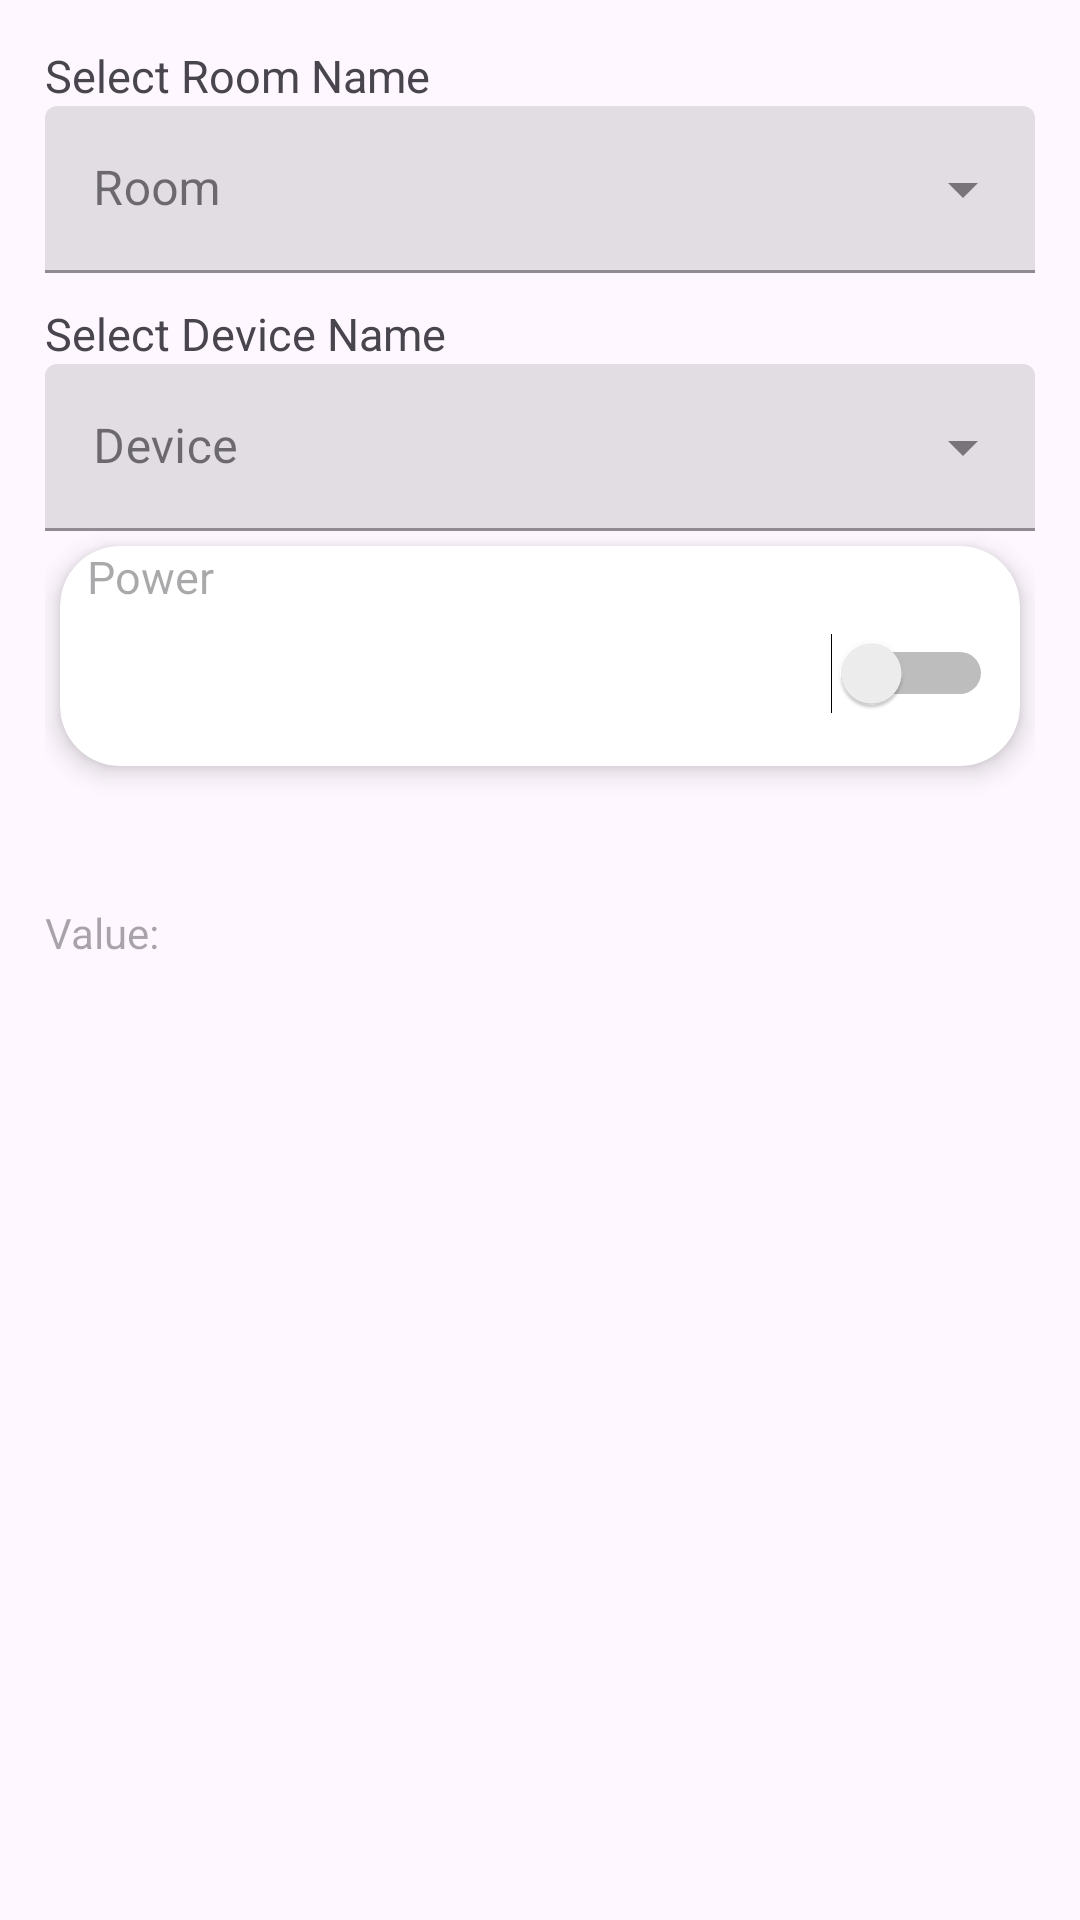

Produce the Android XML layout that renders to this screen, including the resource entries it uses.
<!-- AndroidManifest.xml: application theme Theme.DIYHomeAutomation -->
<!-- res/layout/activity_schedule_device_add.xml -->
<?xml version="1.0" encoding="utf-8"?>
<androidx.constraintlayout.widget.ConstraintLayout xmlns:android="http://schemas.android.com/apk/res/android"
    xmlns:app="http://schemas.android.com/apk/res-auto"
    xmlns:tools="http://schemas.android.com/tools"
    android:layout_width="match_parent"
    android:layout_height="match_parent"
    android:orientation="vertical"
    android:padding="15dp"
    tools:context=".schedules.ScheduleDeviceAddActivity"
    >

    <TextView
        android:id="@+id/schedule_device_add_roomtv"
        android:layout_width="match_parent"
        android:layout_height="wrap_content"
        android:text="Select Room Name"
        android:layout_marginBottom="10dp"
        app:layout_constraintEnd_toEndOf="parent"
        app:layout_constraintStart_toStartOf="parent"
        app:layout_constraintTop_toTopOf="parent"
        android:textSize="15sp"
        />

    <com.google.android.material.textfield.TextInputLayout
        android:id="@+id/schedule_device_add_ddlst_room"
        android:layout_width="match_parent"
        android:layout_height="wrap_content"
        android:hint="Room"
        app:layout_constraintStart_toStartOf="parent"
        app:layout_constraintEnd_toEndOf="parent"
        android:layout_marginBottom="10dp"
        app:layout_constraintTop_toBottomOf="@+id/schedule_device_add_roomtv"
        style="@style/Widget.MaterialComponents.TextInputLayout.FilledBox.ExposedDropdownMenu">



        <AutoCompleteTextView
            android:layout_height="match_parent"
            android:layout_width="match_parent"
            android:inputType="none" />

</com.google.android.material.textfield.TextInputLayout>

    <TextView
        android:id="@+id/schedule_device_add_Devicetv"
        android:layout_width="match_parent"
        android:layout_height="wrap_content"
        android:text="Select Device Name"
        android:layout_marginTop="10dp"
        app:layout_constraintEnd_toEndOf="parent"
        app:layout_constraintStart_toStartOf="parent"
        app:layout_constraintTop_toBottomOf="@id/schedule_device_add_ddlst_room"
        android:textSize="15sp"
        />

    <com.google.android.material.textfield.TextInputLayout
        android:id="@+id/schedule_device_add_ddlst_device"
        android:layout_width="match_parent"
        android:layout_height="wrap_content"
        android:hint="Device"
        app:layout_constraintStart_toStartOf="parent"
        app:layout_constraintEnd_toEndOf="parent"
        android:layout_marginBottom="10dp"
        app:layout_constraintTop_toBottomOf="@+id/schedule_device_add_Devicetv"
        style="@style/Widget.MaterialComponents.TextInputLayout.FilledBox.ExposedDropdownMenu">



    <AutoCompleteTextView
        android:layout_height="match_parent"
        android:layout_width="match_parent"
        android:inputType="none" />

    </com.google.android.material.textfield.TextInputLayout>


    <androidx.cardview.widget.CardView
        android:layout_width="match_parent"
        android:layout_height="wrap_content"
        app:layout_constraintTop_toBottomOf="@id/schedule_device_add_ddlst_device"
        android:layout_marginTop="20dp"
        android:layout_gravity="center"
        android:layout_margin="5dp"
        app:cardCornerRadius="20dp"
        app:cardElevation="5dp"
        >

        <LinearLayout
            android:layout_width="match_parent"
            android:layout_height="match_parent"
            android:orientation="vertical"
            android:gravity="right">

        <TextView
            android:id="@+id/cardHomeDev_title_tv"
            android:layout_width="match_parent"
            android:layout_height="wrap_content"
            android:gravity="left"
            android:layout_marginLeft="5dp"
            android:layout_marginRight="5dp"
            android:paddingLeft="4dp"
            android:paddingRight="4dp"
            android:hint="Power"
            android:textSize="15sp"/>

        <Switch
            android:id="@+id/cardHomeDev_active_sw"
            android:layout_width="wrap_content"
            android:layout_height="48dp"
            android:layout_marginLeft="5dp"
            android:layout_marginRight="5dp"
            android:layout_marginBottom="5dp"
            android:paddingLeft="4dp"
            android:paddingRight="4dp"
            android:paddingBottom="4dp"
            />


        </LinearLayout>

    </androidx.cardview.widget.CardView>

    <TextView
        android:id="@+id/schedule_device_add_valuetv"
        android:layout_width="match_parent"
        android:layout_height="wrap_content"
        app:layout_constraintTop_toBottomOf="@id/schedule_device_add_Devicetv"
        android:layout_marginTop="180dp"
        android:hint="Value:"
        >
    </TextView>

    <Button
        android:layout_width="match_parent"
        android:layout_height="wrap_content"
        app:layout_constraintStart_toStartOf="parent"
        app:layout_constraintEnd_toEndOf="parent"
        app:layout_constraintTop_toBottomOf="@id/schedule_device_add_valuetv"
        android:layout_marginTop="300dp"
        android:text="@string/save"/>

</androidx.constraintlayout.widget.ConstraintLayout>
<!-- resources referenced by this layout -->
<resources>
  <string name="save">Save</string>
  <style name="Theme.DIYHomeAutomation" parent="Base.Theme.DIYHomeAutomation" />
  <style name="Base.Theme.DIYHomeAutomation" parent="Theme.Material3.DayNight.NoActionBar">
          
          
  
          <item name="android:windowContentTransitions">true</item>
      </style>
</resources>
